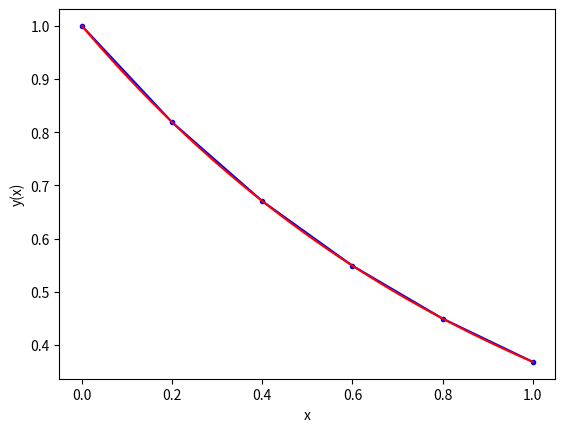

Reproduce this figure in Python.
# importing modules
import numpy as np
import matplotlib.pyplot as plt
import math

# ------------------------------------------------------
# inputs

# functions that returns dy/dx
# i.e. the equation we want to solve: dy/dx = - y
def model(y,x):
    k= - 1
    dydx = k * y
    return dydx

# initial conditions
x0 = 0
y0 = 1
# total solution interval
x_final = 1
# step size
h = 0.2
# ------------------------------------------------------

# ------------------------------------------------------
# Fourth Order Runge-Kutta method

# number of steps
n_step = math.ceil(x_final/h)

# Definition of arrays to store the solution
y_rk = np.zeros(n_step+1)
x_rk = np.zeros(n_step+1)

# Initialize first element of solution arrays 
# with initial condition
y_rk[0] = y0
x_rk[0] = x0 

# Populate the x array
for i in range(n_step):
    x_rk[i+1]  = x_rk[i]  + h

# Apply RK method n_step times
for i in range(n_step):
   
    # Compute the four slopes
    x_dummy = x_rk[i]
    y_dummy = y_rk[i]
    k1 =  model(y_dummy,x_dummy)
    
    x_dummy = x_rk[i]+h/2
    y_dummy = y_rk[i] + k1 * h/2
    k2 =  model(y_dummy,x_dummy)

    x_dummy = x_rk[i]+h/2
    y_dummy = y_rk[i] + k2 * h/2
    k3 =  model(y_dummy,x_dummy)

    x_dummy = x_rk[i]+h
    y_dummy = y_rk[i] + k3 * h
    k4 =  model(y_dummy,x_dummy)

    # compute the slope as weighted average of four slopes
    slope = 1/6 * k1 + 2/6 * k2 + 2/6 * k3 + 1/6 * k4 

    # use the RK method
    y_rk[i+1] = y_rk[i] + h * slope  
# ------------------------------------------------------

# ------------------------------------------------------
# super refined sampling of the exact solution c*e^(-x)
# n_exact linearly spaced numbers
# only needed for plotting reference solution

# Definition of array to store the exact solution
n_exact = 1000
x_exact = np.linspace(0,x_final,n_exact+1) 
y_exact = np.zeros(n_exact+1)

# exact values of the solution
for i in range(n_exact+1):
    y_exact[i] = y0 * math.exp(-x_exact[i])
# ------------------------------------------------------

# ------------------------------------------------------
# print results on screen
print ('Solution: step x y-eul y-exact error%')
for i in range(n_step+1):
    print(i,x_rk[i],y_rk[i], y0 * math.exp(-x_rk[i]),
            (y_rk[i]- y0 * math.exp(-x_rk[i]))/ 
            (y0 * math.exp(-x_rk[i])) * 100)
# ------------------------------------------------------
'''
# ------------------------------------------------------
# print results in a text file (for later use if needed)
file_name= 'output_h' + str(h) + '.dat' 
f_io = open(file_name,'w') 
for i in range(n_step+1):
    s1 = str(i)
    s2 = str(x_rk[i])
    s3 = str(y_rk[i])
    s4 = s1 + ' ' + s2 + ' ' + s3
    f_io.write(s4 + '\n')
f_io.close()
# ------------------------------------------------------
'''
# ------------------------------------------------------
# plot results
plt.plot(x_rk, y_rk , 'b.-',x_exact, y_exact , 'r-')
plt.xlabel('x')
plt.ylabel('y(x)')
plt.show()
# ------------------------------------------------------
